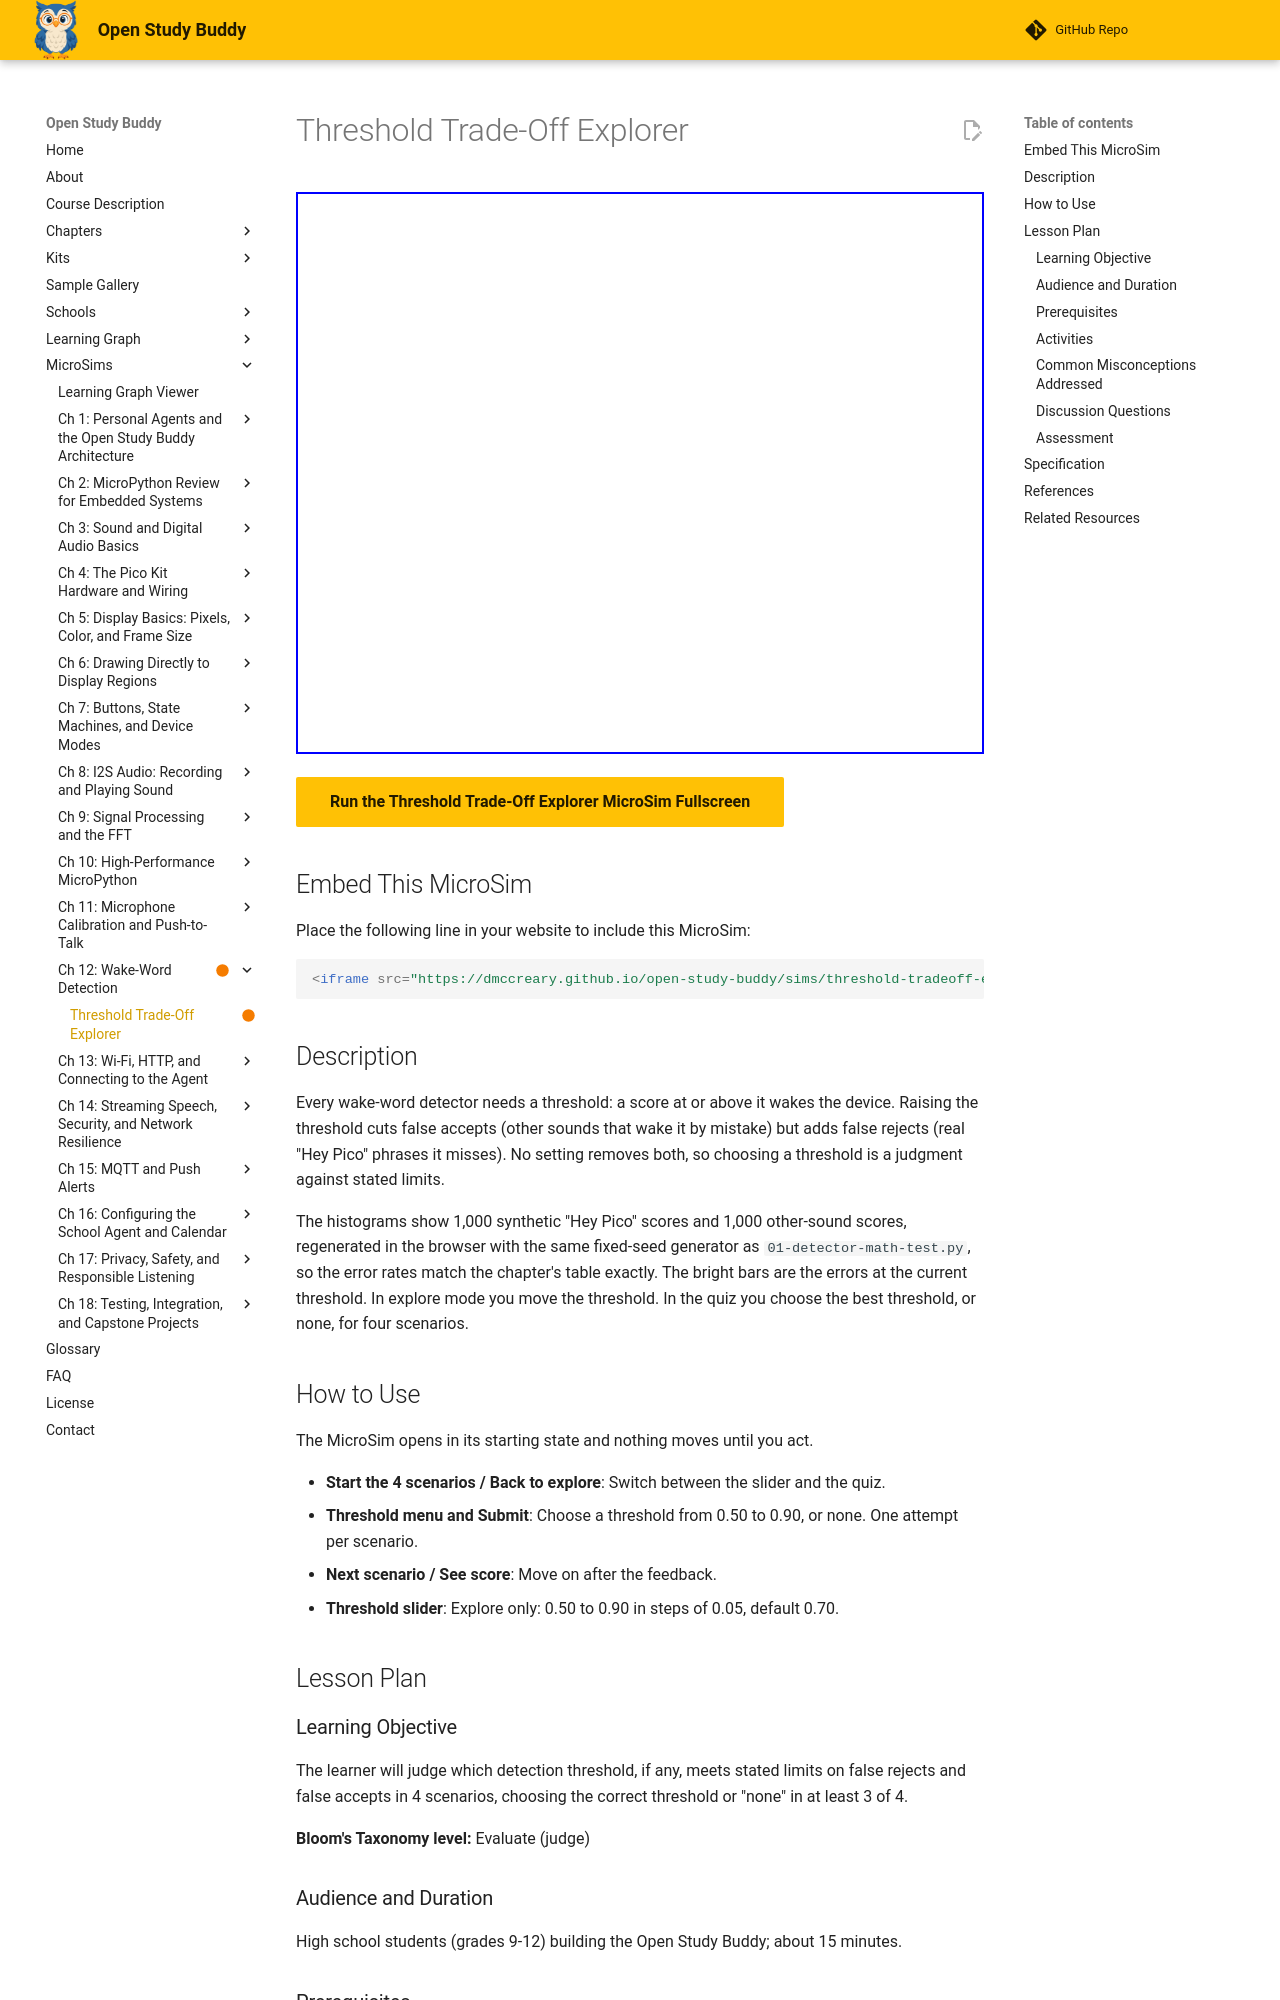

repository: dmccreary/open-study-buddy · page: sims/threshold-tradeoff-explorer/index.html · generator: mkdocs

---
title: "Threshold Trade-Off Explorer"
description: "Move a wake-word detection threshold and watch false accepts and false rejects trade off, then judge which setting meets each limit."
status: built
library: p5.js
bloom_level: Evaluate
image: /sims/threshold-tradeoff-explorer/threshold-tradeoff-explorer.png
og:image: /sims/threshold-tradeoff-explorer/threshold-tradeoff-explorer.png
twitter:image: /sims/threshold-tradeoff-explorer/threshold-tradeoff-explorer.png
social:
   cards: false
quality_score: 95
---

# Threshold Trade-Off Explorer

<iframe src="main.html" width="100%" height="562px" scrolling="no"></iframe>

[Run the Threshold Trade-Off Explorer MicroSim Fullscreen](main.html){ .md-button .md-button--primary }

## Embed This MicroSim

Place the following line in your website to include this MicroSim:

```html
<iframe src="https://dmccreary.github.io/open-study-buddy/sims/threshold-tradeoff-explorer/main.html" width="100%" height="562px" scrolling="no"></iframe>
```

## Description

Every wake-word detector needs a threshold: a score at or above it wakes the device. Raising the threshold cuts false accepts (other sounds that wake it by mistake) but adds false rejects (real "Hey Pico" phrases it misses). No setting removes both, so choosing a threshold is a judgment against stated limits.

The histograms show 1,000 synthetic "Hey Pico" scores and 1,000 other-sound scores, regenerated in the browser with the same fixed-seed generator as `01-detector-math-test.py`, so the error rates match the chapter's table exactly. The bright bars are the errors at the current threshold. In explore mode you move the threshold. In the quiz you choose the best threshold, or none, for four scenarios.

## How to Use

The MicroSim opens in its starting state and nothing moves until you act.

- **Start the 4 scenarios / Back to explore**: Switch between the slider and the quiz.
- **Threshold menu and Submit**: Choose a threshold from 0.50 to 0.90, or none. One attempt per scenario.
- **Next scenario / See score**: Move on after the feedback.
- **Threshold slider**: Explore only: 0.50 to 0.90 in steps of 0.05, default 0.70.

## Lesson Plan

### Learning Objective

The learner will judge which detection threshold, if any, meets stated limits on false rejects and false accepts in 4 scenarios, choosing the correct threshold or "none" in at least 3 of 4.

**Bloom's Taxonomy level:** Evaluate (judge)

### Audience and Duration

High school students (grades 9-12) building the Open Study Buddy; about 15 minutes.

### Prerequisites

detection threshold, score, false accept, false reject, threshold trade-off (all defined in this chapter above the block).

### Activities

1. **Exploration (5 min):** Move the threshold from 0.50 to 0.90 and record both error rates at 0.60, 0.70 and 0.80.
2. **Guided practice (5 min):** For scenario 3, mark every threshold that meets each limit separately, then look for one that meets both.
3. **Assessment (5 min):** Complete all four scenarios. Mastery is 3 of 4 correct on the first attempt.

### Common Misconceptions Addressed

(1) A higher threshold is always safer. (2) There is always a threshold that satisfies both limits. (3) A false-accept rate per attempt is the same as per hour.

### Discussion Questions

1. Is a higher threshold always safer?
2. Why can no threshold satisfy scenario 3, and what would?
3. Why is a false-accept rate per attempt not the same as per hour?

### Assessment

The quiz inside the MicroSim is the evidence of mastery: each item is scored on the first attempt only, the correct answer and its reason are shown after every submission, and the final screen reports the score against the mastery threshold.
